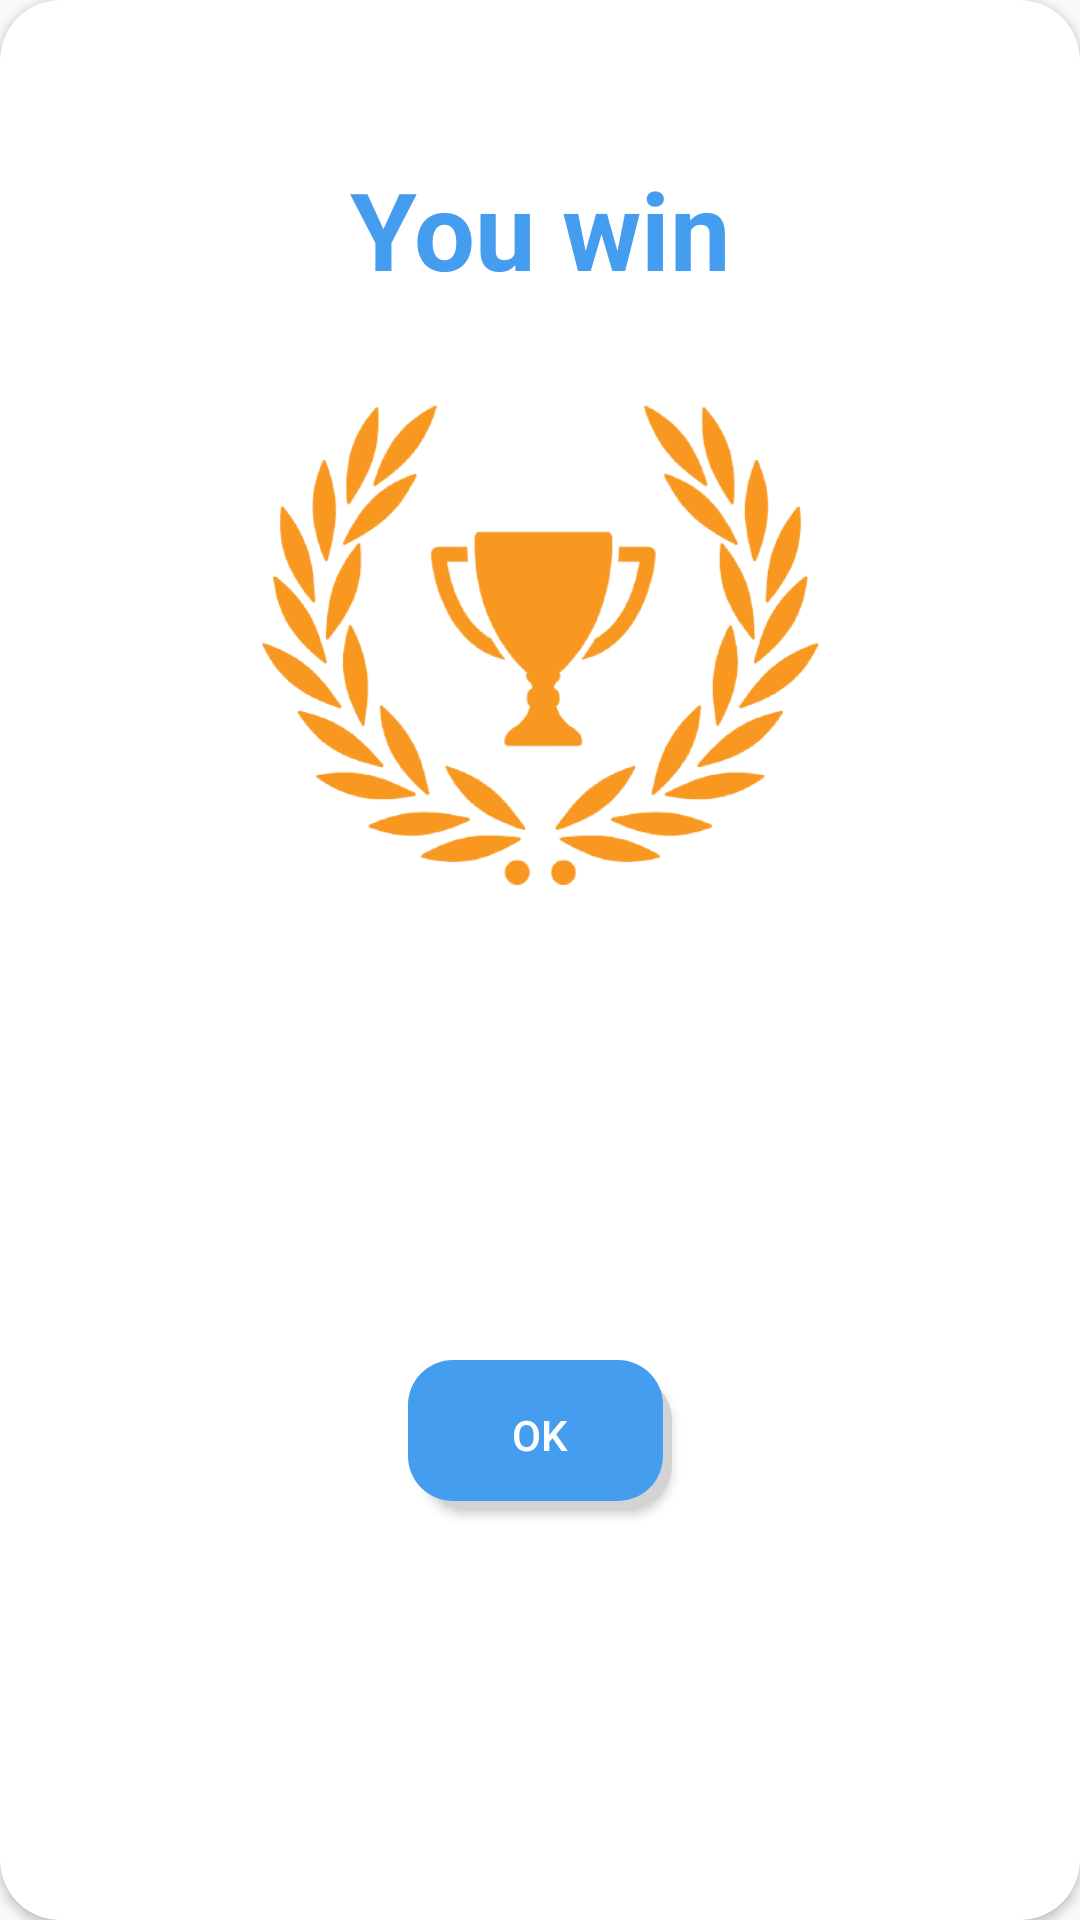

Here is an Android app screen rendered from its layout file. Give the layout XML and the strings, colors and styles it references.
<!-- AndroidManifest.xml: application theme Theme.AppCompat.Light.NoActionBar -->
<!-- res/layout/win_layout_dialog.xml -->
<?xml version="1.0" encoding="utf-8"?>
<androidx.constraintlayout.widget.ConstraintLayout xmlns:android="http://schemas.android.com/apk/res/android"
    xmlns:tools="http://schemas.android.com/tools"
    android:layout_width="350dp"
    android:layout_height="wrap_content"
    xmlns:app="http://schemas.android.com/apk/res-auto"
    android:layout_gravity="center">

    <androidx.cardview.widget.CardView
        android:layout_width="match_parent"
        android:layout_height="match_parent"
        app:cardCornerRadius="20dp">
        <androidx.constraintlayout.widget.ConstraintLayout
            android:layout_width="match_parent"
            android:layout_height="match_parent">

            <ImageView
                android:id="@+id/imageViewClose"
                android:layout_width="wrap_content"
                android:layout_height="wrap_content"
                android:layout_marginTop="4dp"
                android:layout_marginEnd="4dp"
                android:layout_marginRight="4dp"
                app:layout_constraintEnd_toEndOf="parent"
                app:layout_constraintTop_toTopOf="parent"
                app:srcCompat="@drawable/ic_baseline_close_24" />

            <TextView
                android:id="@+id/pTurn"
                android:layout_width="wrap_content"
                android:layout_height="wrap_content"
                android:layout_marginTop="52dp"
                android:text="You win"
                android:textColor="#ff449def"
                android:textSize="36dp"
                android:textStyle="bold"
                app:layout_constraintEnd_toEndOf="parent"
                app:layout_constraintStart_toStartOf="parent"
                app:layout_constraintTop_toTopOf="parent" />

            <ImageView
                android:id="@+id/imageView6"
                android:layout_width="200dp"
                android:layout_height="200dp"
                android:layout_marginTop="16dp"
                app:layout_constraintEnd_toEndOf="parent"
                app:layout_constraintStart_toStartOf="parent"
                app:layout_constraintTop_toBottomOf="@+id/pTurn"
                app:srcCompat="@drawable/win" />

            <Button
                android:id="@+id/buttonClose"
                android:layout_width="wrap_content"
                android:layout_height="50dp"
                android:layout_marginTop="16dp"
                android:layout_marginBottom="16dp"
                android:background="@drawable/buttonshape"
                android:text="OK"
                android:textColor="@color/white"
                app:layout_constraintBottom_toBottomOf="parent"
                app:layout_constraintEnd_toEndOf="parent"
                app:layout_constraintStart_toStartOf="parent"
                app:layout_constraintTop_toBottomOf="@+id/imageView6" />

        </androidx.constraintlayout.widget.ConstraintLayout>



    </androidx.cardview.widget.CardView>

</androidx.constraintlayout.widget.ConstraintLayout>
<!-- resources referenced by this layout -->
<resources>
  <!-- drawable buttonshape (drawable) -->
  <?xml version="1.0" encoding="utf-8"?>
  <layer-list xmlns:android="http://schemas.android.com/apk/res/android">
      
      <item android:left="5dp" android:top="5dp">
          <shape>
              <solid android:color="#D3D3D3" />
              <corners android:radius="15dp" />
          </shape>
      </item>
      
      <item android:bottom="3dp" android:right="3dp">
          <shape>
              <solid android:color="#ff449def" />
              <corners android:radius="15dp" />
          </shape>
      </item>
  </layer-list>
  <!-- drawable win: png bitmap (drawable, 72760 bytes) -->
  <!-- not gathered from this repository: default colours our renderer supplied (Android Studio template values) -->
  <color name="white">#FFFFFFFF</color>
</resources>
